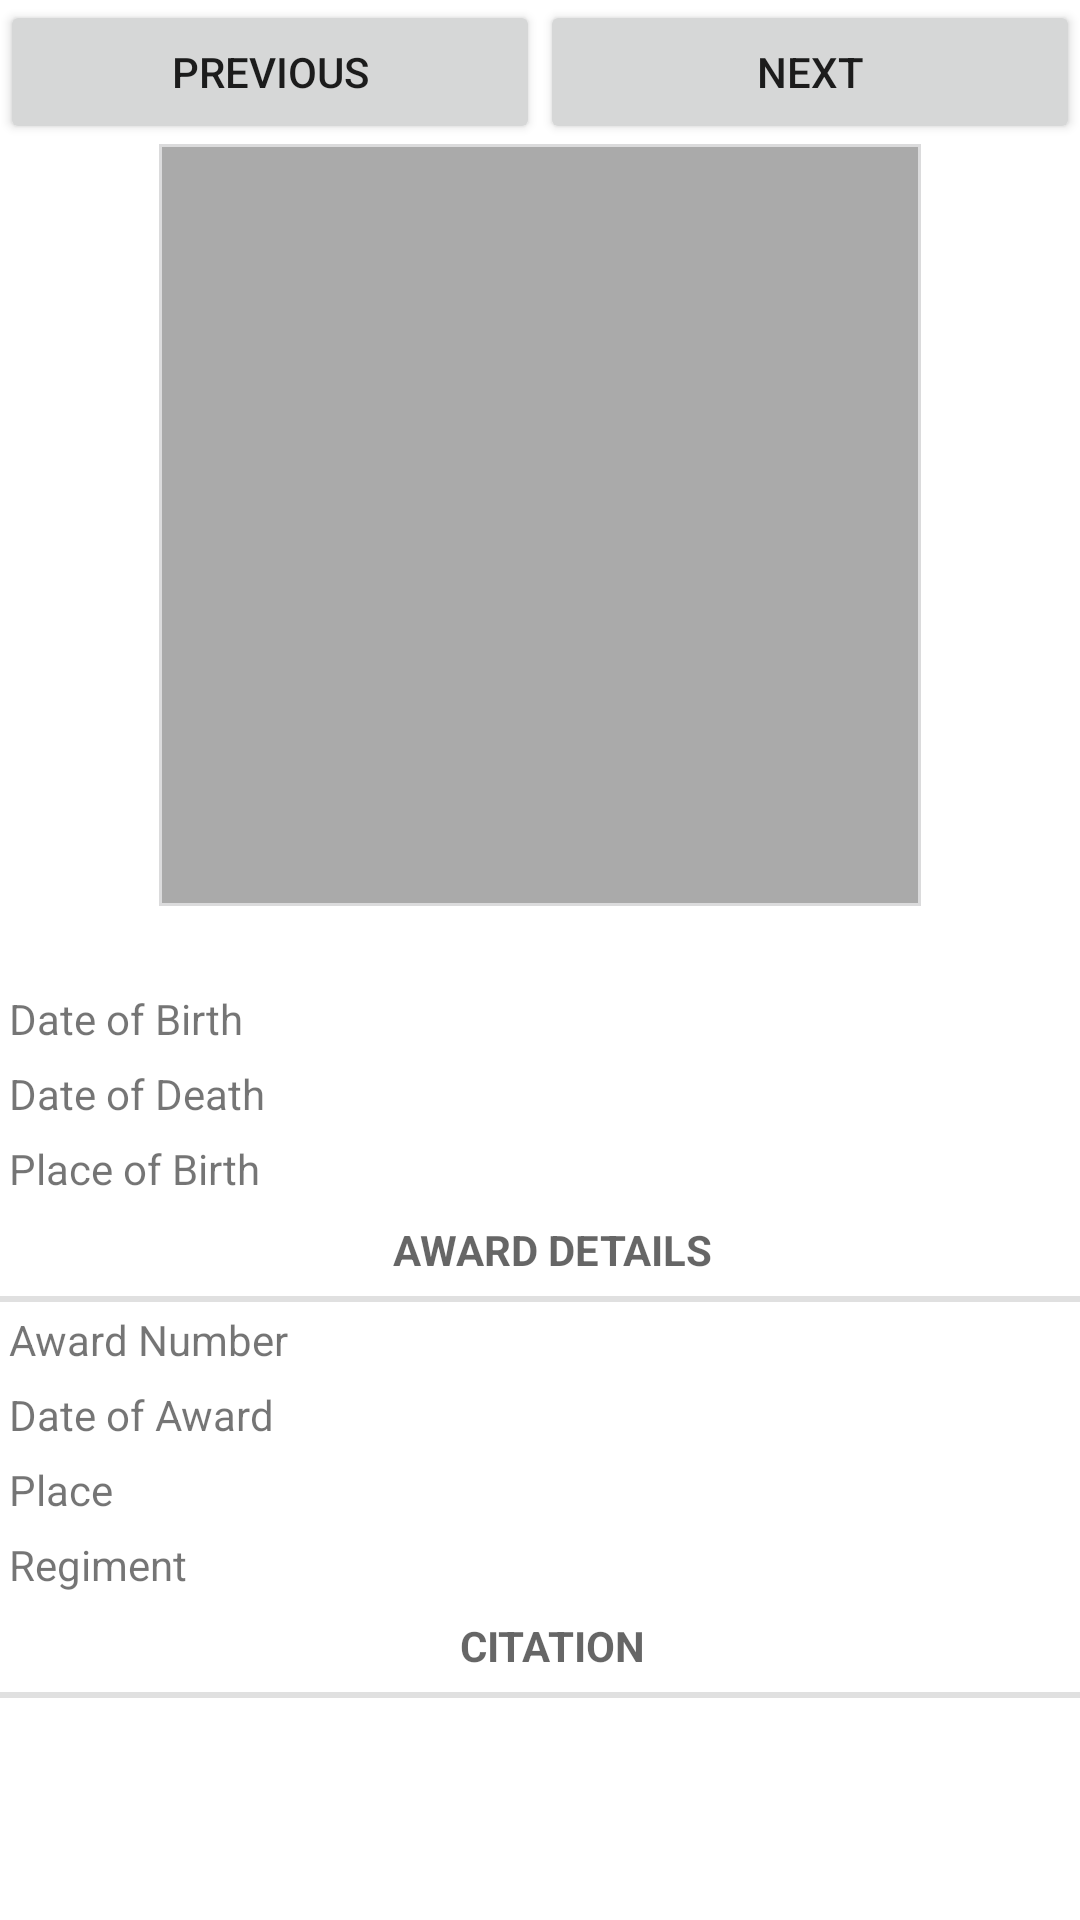

Android layout source for this screen:
<!-- AndroidManifest.xml: fallback theme Theme.MaterialComponents.DayNight.NoActionBar -->
<!-- res/layout/pvc_details_activity.xml -->
<?xml version="1.0" encoding="utf-8"?>
<ScrollView
    xmlns:android="http://schemas.android.com/apk/res/android"
    android:layout_width="match_parent"
    android:layout_height="match_parent"
    android:layout_margin="@dimen/margin_padding">

    <RelativeLayout
        android:id="@+id/rl_pvc_details_activity"
        android:layout_width="match_parent"
        android:layout_height="wrap_content">

    
    <View
        android:id="@+id/strut"
        android:layout_width="0dp"
        android:layout_height="0dp"
        android:layout_centerHorizontal="true" />

    <Button
        android:id="@+id/btn_prev"
        android:layout_width="fill_parent"
        android:layout_height="wrap_content"
        android:layout_alignRight="@+id/strut"
        android:gravity="center"
        android:text="@string/str_previous"
        android:onClick="goToPreviousRecipient"/>

    <Button
        android:id="@+id/btn_next"
        android:layout_width="fill_parent"
        android:layout_height="wrap_content"
        android:layout_alignLeft="@+id/strut"
        android:gravity="center"
        android:text="@string/str_next"
        android:onClick="goToNextRecipient"/>

    

    <LinearLayout
        android:id="@+id/ll_image"
        android:layout_width="wrap_content"
        android:layout_height="wrap_content"
        android:padding="@dimen/image_padding"
        android:background="@drawable/image_bg"
        android:layout_below="@id/btn_prev"
        android:layout_centerHorizontal="true" >

        <ImageView
            android:id="@+id/iv_image"
            android:layout_width="250dp"
            android:layout_height="250dp"/>

    </LinearLayout>

    

    <TextView
        style="@style/my_text_view"
        android:id="@+id/tv_name"
        android:layout_width="fill_parent"
        android:layout_height="wrap_content"
        android:layout_below="@+id/ll_image"
        android:textStyle="bold"
        android:gravity="center" />

    

    <TextView
        style="@style/my_text_view"
        android:id="@+id/tv_birth_date_key"
        android:layout_width="fill_parent"
        android:layout_height="wrap_content"
        android:layout_below="@+id/tv_name"
        android:layout_alignRight="@id/strut"
        android:layout_alignParentLeft="true"
        android:text="@string/str_birth_date"/>

    <TextView
        style="@style/my_text_view"
        android:id="@+id/tv_birth_date"
        android:layout_width="fill_parent"
        android:layout_height="wrap_content"
        android:layout_below="@+id/tv_name"
        android:layout_alignLeft="@id/strut"
        android:layout_alignParentRight="true"
        android:gravity="right" />

    

    <TextView
        style="@style/my_text_view"
        android:id="@+id/tv_death_date_key"
        android:layout_width="fill_parent"
        android:layout_height="wrap_content"
        android:layout_below="@+id/tv_birth_date"
        android:layout_alignRight="@id/strut"
        android:layout_alignParentLeft="true"
        android:text="@string/str_death_date"/>

    <TextView
        style="@style/my_text_view"
        android:id="@+id/tv_death_date"
        android:layout_width="fill_parent"
        android:layout_height="wrap_content"
        android:layout_below="@+id/tv_birth_date"
        android:layout_alignLeft="@id/strut"
        android:layout_alignParentRight="true"
        android:gravity="right" />

    

    <TextView
        style="@style/my_text_view"
        android:id="@+id/tv_birth_place_key"
        android:layout_width="fill_parent"
        android:layout_height="wrap_content"
        android:layout_below="@+id/tv_death_date"
        android:layout_alignRight="@id/strut"
        android:layout_alignParentLeft="true"
        android:text="@string/str_birth_place"/>

    <TextView
        style="@style/my_text_view"
        android:id="@+id/tv_birth_place"
        android:layout_width="fill_parent"
        android:layout_height="wrap_content"
        android:layout_below="@+id/tv_death_date"
        android:layout_alignLeft="@id/strut"
        android:layout_alignParentRight="true"
        android:gravity="right" />

    

    <TextView
        android:id="@+id/spr_award_details"
        style="?android:attr/listSeparatorTextViewStyle"
        android:paddingTop="5dip"
        android:gravity="center_horizontal"
        android:text="@string/award_details"
        android:layout_below="@+id/tv_birth_place"
        android:layout_width="fill_parent"
        android:layout_height="wrap_content" />

    

    <TextView
        style="@style/my_text_view"
        android:id="@+id/tv_award_number_key"
        android:layout_width="fill_parent"
        android:layout_height="wrap_content"
        android:layout_below="@+id/spr_award_details"
        android:layout_alignRight="@id/strut"
        android:layout_alignParentLeft="true"
        android:text="@string/str_award_number"/>

    <TextView
        style="@style/my_text_view"
        android:id="@+id/tv_award_number"
        android:layout_width="fill_parent"
        android:layout_height="wrap_content"
        android:layout_below="@+id/spr_award_details"
        android:layout_alignLeft="@id/strut"
        android:layout_alignParentRight="true"
        android:gravity="right" />

    

    <TextView
        style="@style/my_text_view"
        android:id="@+id/tv_award_date_key"
        android:layout_width="fill_parent"
        android:layout_height="wrap_content"
        android:layout_below="@+id/tv_award_number_key"
        android:layout_alignRight="@id/strut"
        android:layout_alignParentLeft="true"
        android:text="@string/str_award_date"/>

    <TextView
        style="@style/my_text_view"
        android:id="@+id/tv_award_date"
        android:layout_width="fill_parent"
        android:layout_height="wrap_content"
        android:layout_below="@+id/tv_award_number"
        android:layout_alignLeft="@id/strut"
        android:layout_alignParentRight="true"
        android:gravity="right" />

    

    <TextView
        style="@style/my_text_view"
        android:id="@+id/tv_award_place_key"
        android:layout_width="fill_parent"
        android:layout_height="wrap_content"
        android:layout_below="@+id/tv_award_date_key"
        android:layout_alignRight="@id/strut"
        android:layout_alignParentLeft="true"
        android:text="@string/str_award_place"/>

    <TextView
        style="@style/my_text_view"
        android:id="@+id/tv_award_place"
        android:layout_width="fill_parent"
        android:layout_height="wrap_content"
        android:layout_below="@+id/tv_award_date"
        android:layout_alignLeft="@id/strut"
        android:layout_alignParentRight="true"
        android:gravity="right" />

    

    <TextView
        style="@style/my_text_view"
        android:id="@+id/tv_regiment_key"
        android:layout_width="fill_parent"
        android:layout_height="wrap_content"
        android:layout_below="@+id/tv_award_place_key"
        android:layout_alignRight="@id/strut"
        android:layout_alignParentLeft="true"
        android:text="@string/str_regiment"/>

    <TextView
        style="@style/my_text_view"
        android:id="@+id/tv_regiment"
        android:layout_width="fill_parent"
        android:layout_height="wrap_content"
        android:layout_below="@+id/tv_award_place"
        android:layout_alignLeft="@id/strut"
        android:layout_alignParentRight="true"
        android:gravity="right" />

    

    <TextView
        android:id="@+id/spr_citation"
        style="?android:attr/listSeparatorTextViewStyle"
        android:paddingTop="5dip"
        android:gravity="center_horizontal"
        android:text="@string/citation"
        android:layout_below="@+id/tv_regiment"
        android:layout_width="fill_parent"
        android:layout_height="wrap_content" />

    <TextView
        style="@style/my_text_view"
        android:id="@+id/tv_citation"
        android:layout_width="fill_parent"
        android:layout_height="wrap_content"
        android:layout_below="@id/spr_citation"/>

    </RelativeLayout>
</ScrollView>
<!-- resources referenced by this layout -->
<resources>
  <dimen name="image_padding">2dip</dimen>
  <dimen name="margin_padding">5dip</dimen>
  <!-- drawable image_bg (drawable) -->
  <?xml version="1.0" encoding="utf-8"?>
  <layer-list xmlns:android="http://schemas.android.com/apk/res/android" >
      <item>
          <shape
              android:shape="rectangle">
              <stroke android:width="1dp" android:color="#dbdbdc" />
              <solid android:color="#aaaaaa" />
          </shape>
      </item>
  </layer-list>
  <string name="award_details">Award Details</string>
  <string name="citation">Citation</string>
  <string name="str_award_date">Date of Award</string>
  <string name="str_award_number">Award Number</string>
  <string name="str_award_place">Place</string>
  <string name="str_birth_date">Date of Birth</string>
  <string name="str_birth_place">Place of Birth</string>
  <string name="str_death_date">Date of Death</string>
  <string name="str_next">Next</string>
  <string name="str_previous">Previous</string>
  <string name="str_regiment">Regiment</string>
  <style name="my_text_view">
          <item name="android:padding">3dp</item>
      </style>
</resources>
